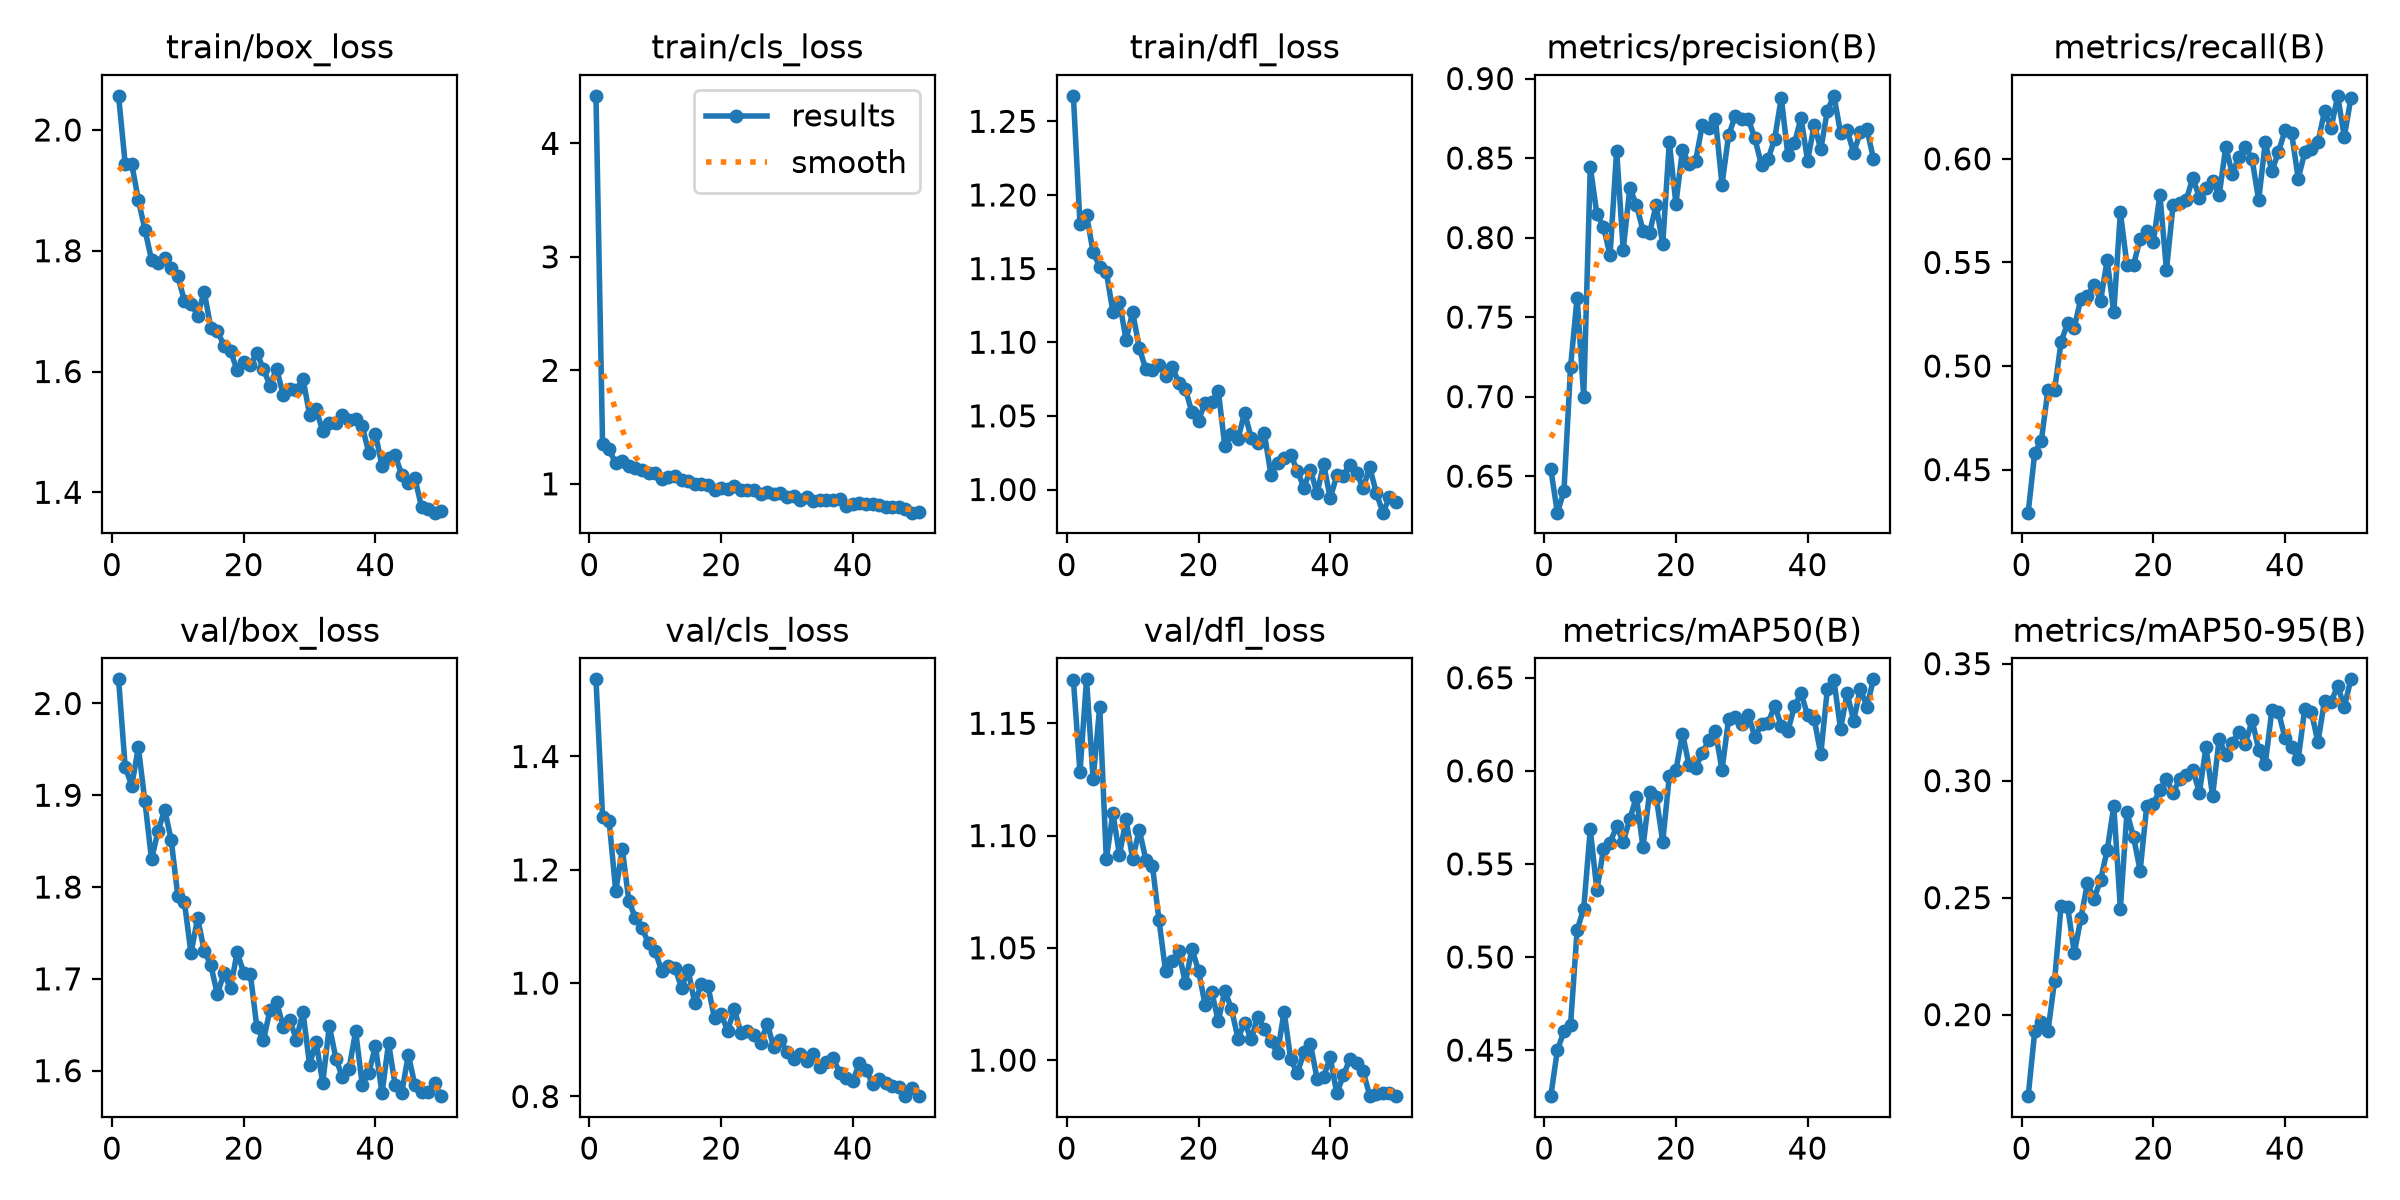

Values plotted in this chart, from the file beside it:
epoch, time, train/box_loss, train/cls_loss, train/dfl_loss, metrics/precision(B), metrics/recall(B), metrics/mAP50(B), metrics/mAP50-95(B), val/box_loss, val/cls_loss, val/dfl_loss, lr/pg0, lr/pg1, lr/pg2
1, 153.8, 2.057, 4.419, 1.267, 0.6545, 0.4292, 0.4253, 0.1651, 2.026, 1.536, 1.169, 0.0006649, 0.0006649, 0.0006649
2, 280.1, 1.944, 1.354, 1.18, 0.627, 0.4582, 0.4499, 0.1929, 1.931, 1.293, 1.128, 0.001305, 0.001305, 0.001305
3, 415.5, 1.943, 1.303, 1.186, 0.6405, 0.464, 0.46, 0.1969, 1.91, 1.286, 1.17, 0.001919, 0.001919, 0.001919
4, 569, 1.884, 1.181, 1.161, 0.7184, 0.4884, 0.4633, 0.1929, 1.952, 1.162, 1.125, 0.001881, 0.001881, 0.001881
5, 719.2, 1.835, 1.199, 1.151, 0.7623, 0.4884, 0.5145, 0.2143, 1.893, 1.237, 1.157, 0.001842, 0.001842, 0.001842
6, 872.5, 1.785, 1.157, 1.148, 0.6997, 0.5116, 0.526, 0.2466, 1.83, 1.144, 1.089, 0.001802, 0.001802, 0.001802
7, 1001, 1.779, 1.14, 1.121, 0.8445, 0.5209, 0.5686, 0.246, 1.861, 1.115, 1.11, 0.001762, 0.001762, 0.001762
8, 1140, 1.788, 1.122, 1.127, 0.8148, 0.5186, 0.5359, 0.2263, 1.884, 1.097, 1.091, 0.001723, 0.001723, 0.001723
9, 1279, 1.771, 1.099, 1.102, 0.8069, 0.5325, 0.5577, 0.2411, 1.851, 1.07, 1.107, 0.001683, 0.001683, 0.001683
10, 1419, 1.758, 1.095, 1.12, 0.7888, 0.5336, 0.5614, 0.2562, 1.79, 1.056, 1.09, 0.001644, 0.001644, 0.001644
11, 1564, 1.717, 1.043, 1.096, 0.8548, 0.5393, 0.5701, 0.2493, 1.783, 1.021, 1.103, 0.001604, 0.001604, 0.001604
12, 1725, 1.712, 1.058, 1.082, 0.7925, 0.5316, 0.5619, 0.2577, 1.728, 1.031, 1.089, 0.001564, 0.001564, 0.001564
13, 1881, 1.693, 1.064, 1.081, 0.831, 0.551, 0.574, 0.2703, 1.766, 1.027, 1.087, 0.001525, 0.001525, 0.001525
14, 2007, 1.732, 1.032, 1.085, 0.8207, 0.5259, 0.5861, 0.2891, 1.731, 0.9919, 1.062, 0.001485, 0.001485, 0.001485
15, 2168, 1.673, 1.023, 1.077, 0.8044, 0.5743, 0.5589, 0.2453, 1.715, 1.023, 1.04, 0.001446, 0.001446, 0.001446
16, 2319, 1.667, 1.002, 1.083, 0.803, 0.5487, 0.5884, 0.2865, 1.683, 0.9642, 1.044, 0.001406, 0.001406, 0.001406
17, 2471, 1.643, 0.996, 1.073, 0.8204, 0.5487, 0.5861, 0.2759, 1.706, 0.9987, 1.048, 0.001366, 0.001366, 0.001366
18, 2612, 1.634, 0.9878, 1.068, 0.7959, 0.5615, 0.5619, 0.2615, 1.69, 0.9954, 1.034, 0.001327, 0.001327, 0.001327
19, 2738, 1.602, 0.9433, 1.052, 0.86, 0.565, 0.5972, 0.289, 1.729, 0.9376, 1.05, 0.001287, 0.001287, 0.001287
20, 2870, 1.616, 0.959, 1.047, 0.8213, 0.5598, 0.6002, 0.2901, 1.707, 0.9451, 1.04, 0.001248, 0.001248, 0.001248
21, 3021, 1.61, 0.9517, 1.059, 0.8552, 0.5826, 0.62, 0.2959, 1.706, 0.9159, 1.025, 0.001208, 0.001208, 0.001208
22, 3159, 1.631, 0.9809, 1.059, 0.8461, 0.5464, 0.603, 0.3008, 1.647, 0.9544, 1.031, 0.001168, 0.001168, 0.001168
23, 3299, 1.604, 0.9491, 1.067, 0.8484, 0.5776, 0.6017, 0.2947, 1.633, 0.9129, 1.017, 0.001129, 0.001129, 0.001129
24, 3464, 1.577, 0.9456, 1.029, 0.8706, 0.5789, 0.6095, 0.3007, 1.667, 0.9157, 1.031, 0.001089, 0.001089, 0.001089
25, 3609, 1.605, 0.9434, 1.038, 0.869, 0.58, 0.6166, 0.3026, 1.674, 0.9079, 1.023, 0.00105, 0.00105, 0.00105
26, 3729, 1.561, 0.9092, 1.034, 0.8747, 0.591, 0.6211, 0.3047, 1.648, 0.8951, 1.01, 0.00101, 0.00101, 0.00101
27, 3847, 1.571, 0.9266, 1.052, 0.8333, 0.5812, 0.6004, 0.2949, 1.655, 0.9285, 1.017, 0.0009704, 0.0009704, 0.0009704
28, 3951, 1.569, 0.9066, 1.035, 0.8642, 0.5858, 0.6277, 0.3143, 1.634, 0.8869, 1.009, 0.0009308, 0.0009308, 0.0009308
29, 4056, 1.588, 0.9166, 1.032, 0.8764, 0.5893, 0.6289, 0.2935, 1.664, 0.8994, 1.019, 0.0008912, 0.0008912, 0.0008912
30, 4161, 1.529, 0.8848, 1.038, 0.8744, 0.5824, 0.6249, 0.3178, 1.607, 0.8784, 1.014, 0.0008516, 0.0008516, 0.0008516
31, 4265, 1.537, 0.8892, 1.01, 0.8743, 0.6056, 0.6301, 0.3111, 1.631, 0.8669, 1.008, 0.000812, 0.000812, 0.000812
32, 4381, 1.501, 0.8586, 1.018, 0.8623, 0.5928, 0.6181, 0.3162, 1.587, 0.8751, 1.003, 0.0007724, 0.0007724, 0.0007724
33, 4486, 1.515, 0.8818, 1.021, 0.8454, 0.6009, 0.625, 0.3208, 1.649, 0.8622, 1.022, 0.0007328, 0.0007328, 0.0007328
34, 4628, 1.515, 0.8497, 1.024, 0.8493, 0.6056, 0.6258, 0.3157, 1.613, 0.8742, 1, 0.0006932, 0.0006932, 0.0006932
35, 4742, 1.528, 0.8615, 1.013, 0.8621, 0.5998, 0.635, 0.3259, 1.593, 0.852, 0.9941, 0.0006536, 0.0006536, 0.0006536
36, 4852, 1.519, 0.8549, 1.001, 0.888, 0.58, 0.6243, 0.3133, 1.602, 0.861, 1.003, 0.000614, 0.000614, 0.000614
37, 4981, 1.521, 0.8607, 1.013, 0.8519, 0.6079, 0.6214, 0.307, 1.643, 0.8687, 1.007, 0.0005744, 0.0005744, 0.0005744
38, 5121, 1.509, 0.869, 0.9974, 0.8594, 0.594, 0.6346, 0.3301, 1.585, 0.8417, 0.9918, 0.0005348, 0.0005348, 0.0005348
39, 5236, 1.465, 0.8074, 1.017, 0.8752, 0.6032, 0.6417, 0.3295, 1.598, 0.8325, 0.9925, 0.0004952, 0.0004952, 0.0004952
40, 5408, 1.497, 0.8226, 0.9941, 0.8483, 0.6137, 0.6299, 0.3182, 1.627, 0.8269, 1.001, 0.0004556, 0.0004556, 0.0004556
41, 5646, 1.443, 0.8309, 1.01, 0.871, 0.6125, 0.6279, 0.3145, 1.575, 0.8591, 0.9852, 0.000416, 0.000416, 0.000416
42, 5779, 1.456, 0.8211, 1.009, 0.8555, 0.5905, 0.6089, 0.3091, 1.63, 0.8472, 0.9932, 0.0003764, 0.0003764, 0.0003764
43, 5937, 1.462, 0.8209, 1.017, 0.8798, 0.6031, 0.644, 0.3307, 1.584, 0.8224, 1.001, 0.0003368, 0.0003368, 0.0003368
44, 6072, 1.428, 0.8144, 1.011, 0.8891, 0.6047, 0.6486, 0.3294, 1.576, 0.8312, 0.9989, 0.0002972, 0.0002972, 0.0002972
45, 6227, 1.416, 0.7957, 1.001, 0.8658, 0.6079, 0.6224, 0.3165, 1.617, 0.8246, 0.995, 0.0002576, 0.0002576, 0.0002576
46, 6353, 1.423, 0.7945, 1.015, 0.8675, 0.623, 0.6416, 0.3342, 1.584, 0.8187, 0.9842, 0.000218, 0.000218, 0.000218
47, 6478, 1.376, 0.797, 0.9977, 0.8534, 0.6149, 0.6269, 0.3335, 1.577, 0.8171, 0.9848, 0.0001784, 0.0001784, 0.0001784
48, 6629, 1.373, 0.7755, 0.9843, 0.8661, 0.6304, 0.644, 0.3406, 1.577, 0.8006, 0.9851, 0.0001388, 0.0001388, 0.0001388
49, 6784, 1.366, 0.7457, 0.9946, 0.8681, 0.6106, 0.6345, 0.3315, 1.586, 0.8151, 0.9852, 9.92e-05, 9.92e-05, 9.92e-05
50, 6946, 1.37, 0.7513, 0.9918, 0.8496, 0.6292, 0.6491, 0.3433, 1.572, 0.8006, 0.9839, 5.96e-05, 5.96e-05, 5.96e-05
